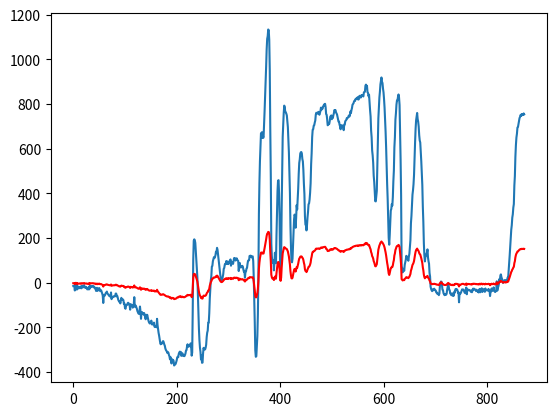

The matplotlib source for this figure:
import matplotlib.pyplot as plt

times, errors, powers = [0, 1, 2, 3, 4, 5, 6, 7, 8, 9, 10, 11, 12, 13, 14, 15, 16, 17, 18, 19, 20, 21, 22, 23, 24, 25, 26, 27, 28, 29, 30, 31, 32, 33, 34, 35, 36, 37, 38, 39, 40, 41, 42, 43, 44, 45, 46, 47, 48, 49, 50, 51, 52, 53, 54, 55, 56, 57, 58, 59, 60, 61, 62, 63, 64, 65, 66, 67, 68, 69, 70, 71, 72, 73, 74, 75, 76, 77, 78, 79, 80, 81, 82, 83, 84, 85, 86, 87, 88, 89, 90, 91, 92, 93, 94, 95, 96, 97, 98, 99, 100, 101, 102, 103, 104, 105, 106, 107, 108, 109, 110, 111, 112, 113, 114, 115, 116, 117, 118, 119, 120, 121, 122, 123, 124, 125, 126, 127, 128, 129, 130, 131, 132, 133, 134, 135, 136, 137, 138, 139, 140, 141, 142, 143, 144, 145, 146, 147, 148, 149, 150, 151, 152, 153, 154, 155, 156, 157, 158, 159, 160, 161, 162, 163, 164, 165, 166, 167, 168, 169, 170, 171, 172, 173, 174, 175, 176, 177, 178, 179, 180, 181, 182, 183, 184, 185, 186, 187, 188, 189, 190, 191, 192, 193, 194, 195, 196, 197, 198, 199, 200, 201, 202, 203, 204, 205, 206, 207, 208, 209, 210, 211, 212, 213, 214, 215, 216, 217, 218, 219, 220, 221, 222, 223, 224, 225, 226, 227, 228, 229, 230, 231, 232, 233, 234, 235, 236, 237, 238, 239, 240, 241, 242, 243, 244, 245, 246, 247, 248, 249, 250, 251, 252, 253, 254, 255, 256, 257, 258, 259, 260, 261, 262, 263, 264, 265, 266, 267, 268, 269, 270, 271, 272, 273, 274, 275, 276, 277, 278, 279, 280, 281, 282, 283, 284, 285, 286, 287, 288, 289, 290, 291, 292, 293, 294, 295, 296, 297, 298, 299, 300, 301, 302, 303, 304, 305, 306, 307, 308, 309, 310, 311, 312, 313, 314, 315, 316, 317, 318, 319, 320, 321, 322, 323, 324, 325, 326, 327, 328, 329, 330, 331, 332, 333, 334, 335, 336, 337, 338, 339, 340, 341, 342, 343, 344, 345, 346, 347, 348, 349, 350, 351, 352, 353, 354, 355, 356, 357, 358, 359, 360, 361, 362, 363, 364, 365, 366, 367, 368, 369, 370, 371, 372, 373, 374, 375, 376, 377, 378, 379, 380, 381, 382, 383, 384, 385, 386, 387, 388, 389, 390, 391, 392, 393, 394, 395, 396, 397, 398, 399, 400, 401, 402, 403, 404, 405, 406, 407, 408, 409, 410, 411, 412, 413, 414, 415, 416, 417, 418, 419, 420, 421, 422, 423, 424, 425, 426, 427, 428, 429, 430, 431, 432, 433, 434, 435, 436, 437, 438, 439, 440, 441, 442, 443, 444, 445, 446, 447, 448, 449, 450, 451, 452, 453, 454, 455, 456, 457, 458, 459, 460, 461, 462, 463, 464, 465, 466, 467, 468, 469, 470, 471, 472, 473, 474, 475, 476, 477, 478, 479, 480, 481, 482, 483, 484, 485, 486, 487, 488, 489, 490, 491, 492, 493, 494, 495, 496, 497, 498, 499, 500, 501, 502, 503, 504, 505, 506, 507, 508, 509, 510, 511, 512, 513, 514, 515, 516, 517, 518, 519, 520, 521, 522, 523, 524, 525, 526, 527, 528, 529, 530, 531, 532, 533, 534, 535, 536, 537, 538, 539, 540, 541, 542, 543, 544, 545, 546, 547, 548, 549, 550, 551, 552, 553, 554, 555, 556, 557, 558, 559, 560, 561, 562, 563, 564, 565, 566, 567, 568, 569, 570, 571, 572, 573, 574, 575, 576, 577, 578, 579, 580, 581, 582, 583, 584, 585, 586, 587, 588, 589, 590, 591, 592, 593, 594, 595, 596, 597, 598, 599, 600, 601, 602, 603, 604, 605, 606, 607, 608, 609, 610, 611, 612, 613, 614, 615, 616, 617, 618, 619, 620, 621, 622, 623, 624, 625, 626, 627, 628, 629, 630, 631, 632, 633, 634, 635, 636, 637, 638, 639, 640, 641, 642, 643, 644, 645, 646, 647, 648, 649, 650, 651, 652, 653, 654, 655, 656, 657, 658, 659, 660, 661, 662, 663, 664, 665, 666, 667, 668, 669, 670, 671, 672, 673, 674, 675, 676, 677, 678, 679, 680, 681, 682, 683, 684, 685, 686, 687, 688, 689, 690, 691, 692, 693, 694, 695, 696, 697, 698, 699, 700, 701, 702, 703, 704, 705, 706, 707, 708, 709, 710, 711, 712, 713, 714, 715, 716, 717, 718, 719, 720, 721, 722, 723, 724, 725, 726, 727, 728, 729, 730, 731, 732, 733, 734, 735, 736, 737, 738, 739, 740, 741, 742, 743, 744, 745, 746, 747, 748, 749, 750, 751, 752, 753, 754, 755, 756, 757, 758, 759, 760, 761, 762, 763, 764, 765, 766, 767, 768, 769, 770, 771, 772, 773, 774, 775, 776, 777, 778, 779, 780, 781, 782, 783, 784, 785, 786, 787, 788, 789, 790, 791, 792, 793, 794, 795, 796, 797, 798, 799, 800, 801, 802, 803, 804, 805, 806, 807, 808, 809, 810, 811, 812, 813, 814, 815, 816, 817, 818, 819, 820, 821, 822, 823, 824, 825, 826, 827, 828, 829, 830, 831, 832, 833, 834, 835, 836, 837, 838, 839, 840, 841, 842, 843, 844, 845, 846, 847, 848, 849, 850, 851, 852, 853, 854, 855, 856, 857, 858, 859, 860, 861, 862, 863, 864, 865, 866, 867, 868, 869, 870, 871, 872],[-15.639999999999986, -14.639999999999986, -15.639999999999986, -35.639999999999986, -19.639999999999986, -6.6399999999999864, -13.639999999999986, -31.639999999999986, -14.639999999999986, -23.639999999999986, -26.639999999999986, -25.639999999999986, -21.639999999999986, -23.639999999999986, -17.639999999999986, -25.639999999999986, -25.639999999999986, -14.639999999999986, -18.639999999999986, -21.639999999999986, -16.639999999999986, -11.639999999999986, -20.639999999999986, -23.639999999999986, -22.639999999999986, -19.639999999999986, -25.639999999999986, -30.639999999999986, -27.639999999999986, -30.639999999999986, -20.639999999999986, -30.639999999999986, -13.639999999999986, -22.639999999999986, -19.639999999999986, -16.639999999999986, -17.639999999999986, -15.639999999999986, -16.639999999999986, -20.639999999999986, -17.639999999999986, -23.639999999999986, -26.639999999999986, -23.639999999999986, -37.639999999999986, -31.639999999999986, -23.639999999999986, -37.639999999999986, -30.639999999999986, -33.639999999999986, -24.639999999999986, -28.639999999999986, -38.639999999999986, -33.639999999999986, -35.639999999999986, -42.639999999999986, -49.639999999999986, -58.639999999999986, -91.639999999999986, -55.639999999999986, -56.639999999999986, -58.639999999999986, -51.639999999999986, -46.639999999999986, -44.639999999999986, -40.639999999999986, -49.639999999999986, -51.639999999999986, -54.639999999999986, -58.639999999999986, -60.639999999999986, -62.639999999999986, -59.639999999999986, -44.639999999999986, -74.639999999999986, -67.639999999999986, -66.639999999999986, -64.639999999999986, -61.639999999999986, -62.639999999999986, -61.639999999999986, -61.639999999999986, -49.639999999999986, -49.639999999999986, -61.639999999999986, -59.639999999999986, -67.639999999999986, -77.639999999999986, -82.639999999999986, -86.639999999999986, -84.639999999999986, -93.639999999999986, -79.639999999999986, -68.639999999999986, -76.639999999999986, -77.639999999999986, -75.639999999999986, -79.639999999999986, -96.639999999999986, -93.639999999999986, -113.63999999999999, -117.63999999999999, -102.63999999999999, -101.63999999999999, -100.63999999999999, -93.639999999999986, -90.639999999999986, -92.639999999999986, -99.639999999999986, -101.63999999999999, -121.63999999999999, -96.639999999999986, -99.639999999999986, -103.63999999999999, -101.63999999999999, -112.63999999999999, -107.63999999999999, -97.639999999999986, -65.639999999999986, -108.63999999999999, -107.63999999999999, -103.63999999999999, -111.63999999999999, -117.63999999999999, -127.63999999999999, -133.63999999999999, -138.63999999999999, -140.63999999999999, -129.63999999999999, -107.63999999999999, -129.63999999999999, -162.63999999999999, -132.63999999999999, -132.63999999999999, -140.63999999999999, -139.63999999999999, -143.63999999999999, -136.63999999999999, -143.63999999999999, -153.63999999999999, -164.63999999999999, -144.63999999999999, -151.63999999999999, -144.63999999999999, -156.63999999999999, -166.63999999999999, -175.63999999999999, -180.63999999999999, -183.63999999999999, -179.63999999999999, -178.63999999999999, -170.63999999999999, -187.63999999999999, -185.63999999999999, -187.63999999999999, -185.63999999999999, -179.63999999999999, -197.63999999999999, -199.63999999999999, -196.63999999999999, -195.63999999999999, -200.63999999999999, -162.63999999999999, -190.63999999999999, -207.63999999999999, -225.63999999999999, -237.63999999999999, -252.63999999999999, -267.63999999999999, -276.63999999999999, -270.63999999999999, -273.63999999999999, -272.63999999999999, -263.63999999999999, -262.63999999999999, -268.63999999999999, -277.63999999999999, -282.63999999999999, -294.63999999999999, -301.63999999999999, -305.63999999999999, -308.63999999999999, -315.63999999999999, -311.63999999999999, -314.63999999999999, -324.63999999999999, -330.63999999999999, -343.63999999999999, -333.63999999999999, -351.63999999999999, -362.63999999999999, -343.63999999999999, -347.63999999999999, -346.63999999999999, -350.63999999999999, -371.63999999999999, -369.63999999999999, -364.63999999999999, -364.63999999999999, -356.63999999999999, -348.63999999999999, -335.63999999999999, -332.63999999999999, -334.63999999999999, -319.63999999999999, -314.63999999999999, -309.63999999999999, -318.63999999999999, -310.63999999999999, -328.63999999999999, -324.63999999999999, -316.63999999999999, -327.63999999999999, -326.63999999999999, -329.63999999999999, -329.63999999999999, -324.63999999999999, -317.63999999999999, -304.63999999999999, -302.63999999999999, -286.63999999999999, -276.63999999999999, -288.63999999999999, -281.63999999999999, -280.63999999999999, -279.63999999999999, -286.63999999999999, -272.63999999999999, -288.63999999999999, -327.63999999999999, -313.63999999999999, -130.63999999999999, 100.36000000000001, 187.36000000000001, 193.36000000000001, 189.36000000000001, 177.36000000000001, 138.36000000000001, 96.360000000000014, 60.360000000000014, 22.360000000000014, -59.639999999999986, -127.63999999999999, -207.63999999999999, -258.63999999999999, -291.63999999999999, -310.63999999999999, -344.63999999999999, -325.63999999999999, -359.63999999999999, -358.63999999999999, -317.63999999999999, -292.63999999999999, -299.63999999999999, -297.63999999999999, -299.63999999999999, -291.63999999999999, -278.63999999999999, -244.63999999999999, -224.63999999999999, -215.63999999999999, -179.63999999999999, -179.63999999999999, -137.63999999999999, -71.639999999999986, -30.639999999999986, 10.360000000000014, 28.360000000000014, 71.360000000000014, 74.360000000000014, 95.360000000000014, 104.36000000000001, 113.36000000000001, 109.36000000000001, 114.36000000000001, 122.36000000000001, 138.36000000000001, 131.36000000000001, 155.36000000000001, 146.36000000000001, 124.36000000000001, 106.36000000000001, 82.360000000000014, 60.360000000000014, 40.360000000000014, 23.360000000000014, 11.360000000000014, 9.3600000000000136, 14.360000000000014, 24.360000000000014, 37.360000000000014, 61.360000000000014, 65.360000000000014, 79.360000000000014, 84.360000000000014, 82.360000000000014, 96.360000000000014, 86.360000000000014, 84.360000000000014, 94.360000000000014, 82.360000000000014, 91.360000000000014, 93.360000000000014, 94.360000000000014, 103.36000000000001, 75.360000000000014, 92.360000000000014, 89.360000000000014, 90.360000000000014, 83.360000000000014, 95.360000000000014, 109.36000000000001, 105.36000000000001, 108.36000000000001, 98.360000000000014, 101.36000000000001, 108.36000000000001, 102.36000000000001, 99.360000000000014, 96.360000000000014, 51.360000000000014, 75.360000000000014, 87.360000000000014, 68.360000000000014, 67.360000000000014, 68.360000000000014, 74.360000000000014, 74.360000000000014, 70.360000000000014, 57.360000000000014, 48.360000000000014, 52.360000000000014, 21.360000000000014, 47.360000000000014, 49.360000000000014, 62.360000000000014, 65.360000000000014, 83.360000000000014, 97.360000000000014, 99.360000000000014, 99.360000000000014, 119.36000000000001, 116.36000000000001, 120.36000000000001, 117.36000000000001, 112.36000000000001, 116.36000000000001, 117.36000000000001, 96.360000000000014, 24.360000000000014, -76.639999999999986, -179.63999999999999, -303.63999999999999, -332.63999999999999, -330.63999999999999, -286.63999999999999, -239.63999999999999, -143.63999999999999, 21.360000000000014, 307.36000000000001, 446.36000000000001, 543.36000000000001, 610.36000000000001, 668.36000000000001, 669.36000000000001, 673.36000000000001, 647.36000000000001, 652.36000000000001, 649.36000000000001, 703.36000000000001, 768.36000000000001, 831.36000000000001, 895.36000000000001, 967.36000000000001, 1044.3600000000001, 1091.3600000000001, 1103.3600000000001, 1133.3600000000001, 1129.3600000000001, 1087.3600000000001, 952.36000000000001, 684.36000000000001, 475.36000000000001, 174.36000000000001, 118.36000000000001, 89.360000000000014, 91.360000000000014, 99.360000000000014, 54.360000000000014, 88.360000000000014, 133.36000000000001, 94.360000000000014, 86.360000000000014, 211.36000000000001, 307.36000000000001, 409.36000000000001, 456.36000000000001, 458.36000000000001, 397.36000000000001, 288.36000000000001, 64.360000000000014, 37.360000000000014, 107.36000000000001, 330.36000000000001, 504.36000000000001, 652.36000000000001, 711.36000000000001, 759.36000000000001, 792.36000000000001, 784.36000000000001, 763.36000000000001, 762.36000000000001, 756.36000000000001, 748.36000000000001, 719.36000000000001, 696.36000000000001, 638.36000000000001, 582.36000000000001, 481.36000000000001, 400.36000000000001, 253.36000000000001, 159.36000000000001, 95.360000000000014, 90.360000000000014, 106.36000000000001, 170.36000000000001, 225.36000000000001, 282.36000000000001, 304.36000000000001, 296.36000000000001, 245.36000000000001, 288.36000000000001, 346.36000000000001, 327.36000000000001, 376.36000000000001, 421.36000000000001, 487.36000000000001, 535.36000000000001, 551.36000000000001, 577.36000000000001, 583.36000000000001, 584.36000000000001, 578.36000000000001, 553.36000000000001, 542.36000000000001, 503.36000000000001, 442.36000000000001, 396.36000000000001, 297.36000000000001, 259.36000000000001, 256.36000000000001, 233.36000000000001, 256.36000000000001, 291.36000000000001, 316.36000000000001, 350.36000000000001, 354.36000000000001, 371.36000000000001, 401.36000000000001, 444.36000000000001, 529.36000000000001, 579.36000000000001, 651.36000000000001, 684.36000000000001, 686.36000000000001, 702.36000000000001, 704.36000000000001, 716.36000000000001, 725.36000000000001, 751.36000000000001, 760.36000000000001, 756.36000000000001, 756.36000000000001, 761.36000000000001, 764.36000000000001, 757.36000000000001, 751.36000000000001, 760.36000000000001, 767.36000000000001, 783.36000000000001, 773.36000000000001, 782.36000000000001, 778.36000000000001, 788.36000000000001, 791.36000000000001, 797.36000000000001, 794.36000000000001, 800.36000000000001, 785.36000000000001, 754.36000000000001, 751.36000000000001, 731.36000000000001, 704.36000000000001, 706.36000000000001, 711.36000000000001, 710.36000000000001, 723.36000000000001, 742.36000000000001, 745.36000000000001, 748.36000000000001, 731.36000000000001, 739.36000000000001, 737.36000000000001, 749.36000000000001, 758.36000000000001, 772.36000000000001, 769.36000000000001, 772.36000000000001, 763.36000000000001, 757.36000000000001, 753.36000000000001, 742.36000000000001, 732.36000000000001, 720.36000000000001, 720.36000000000001, 706.36000000000001, 699.36000000000001, 686.36000000000001, 704.36000000000001, 704.36000000000001, 703.36000000000001, 701.36000000000001, 693.36000000000001, 682.36000000000001, 707.36000000000001, 707.36000000000001, 722.36000000000001, 725.36000000000001, 728.36000000000001, 736.36000000000001, 735.36000000000001, 738.36000000000001, 742.36000000000001, 748.36000000000001, 743.36000000000001, 748.36000000000001, 766.36000000000001, 759.36000000000001, 772.36000000000001, 781.36000000000001, 796.36000000000001, 799.36000000000001, 803.36000000000001, 811.36000000000001, 814.36000000000001, 813.36000000000001, 822.36000000000001, 823.36000000000001, 825.36000000000001, 822.36000000000001, 830.36000000000001, 819.36000000000001, 820.36000000000001, 834.36000000000001, 836.36000000000001, 833.36000000000001, 828.36000000000001, 838.36000000000001, 834.36000000000001, 839.36000000000001, 836.36000000000001, 833.36000000000001, 851.36000000000001, 853.36000000000001, 854.36000000000001, 881.36000000000001, 886.36000000000001, 875.36000000000001, 881.36000000000001, 852.36000000000001, 849.36000000000001, 834.36000000000001, 841.36000000000001, 803.36000000000001, 771.36000000000001, 743.36000000000001, 680.36000000000001, 650.36000000000001, 591.36000000000001, 569.36000000000001, 536.36000000000001, 478.36000000000001, 450.36000000000001, 405.36000000000001, 364.36000000000001, 363.36000000000001, 389.36000000000001, 410.36000000000001, 516.36000000000001, 614.36000000000001, 734.36000000000001, 783.36000000000001, 828.36000000000001, 854.36000000000001, 887.36000000000001, 902.36000000000001, 918.36000000000001, 899.36000000000001, 893.36000000000001, 868.36000000000001, 851.36000000000001, 821.36000000000001, 783.36000000000001, 729.36000000000001, 675.36000000000001, 607.36000000000001, 515.36000000000001, 441.36000000000001, 375.36000000000001, 281.36000000000001, 200.36000000000001, 169.36000000000001, 212.36000000000001, 269.36000000000001, 322.36000000000001, 329.36000000000001, 351.36000000000001, 344.36000000000001, 382.36000000000001, 452.36000000000001, 501.36000000000001, 605.36000000000001, 650.36000000000001, 729.36000000000001, 758.36000000000001, 796.36000000000001, 815.36000000000001, 816.36000000000001, 831.36000000000001, 842.36000000000001, 828.36000000000001, 795.36000000000001, 676.36000000000001, 552.36000000000001, 391.36000000000001, 74.360000000000014, 62.360000000000014, 45.360000000000014, 53.360000000000014, 61.360000000000014, 52.360000000000014, 79.360000000000014, 91.360000000000014, 101.36000000000001, 119.36000000000001, 117.36000000000001, 110.36000000000001, 105.36000000000001, 97.360000000000014, 116.36000000000001, 128.36000000000001, 156.36000000000001, 189.36000000000001, 265.36000000000001, 298.36000000000001, 341.36000000000001, 393.36000000000001, 413.36000000000001, 440.36000000000001, 482.36000000000001, 559.36000000000001, 626.36000000000001, 687.36000000000001, 726.36000000000001, 742.36000000000001, 759.36000000000001, 732.36000000000001, 720.36000000000001, 698.36000000000001, 659.36000000000001, 636.36000000000001, 627.36000000000001, 587.36000000000001, 543.36000000000001, 491.36000000000001, 437.36000000000001, 339.36000000000001, 271.36000000000001, 174.36000000000001, 121.36000000000001, 94.360000000000014, 115.36000000000001, 118.36000000000001, 129.36000000000001, 134.36000000000001, 148.36000000000001, 112.36000000000001, 95.360000000000014, 84.360000000000014, 42.360000000000014, 27.360000000000014, -18.639999999999986, -28.639999999999986, -34.639999999999986, -38.639999999999986, -30.639999999999986, -32.639999999999986, -34.639999999999986, -27.639999999999986, -31.639999999999986, -34.639999999999986, -35.639999999999986, -44.639999999999986, -44.639999999999986, -50.639999999999986, -49.639999999999986, -51.639999999999986, -56.639999999999986, -49.639999999999986, -16.639999999999986, -5.6399999999999864, 4.3600000000000136, 3.3600000000000136, -9.6399999999999864, -32.639999999999986, -34.639999999999986, -47.639999999999986, -52.639999999999986, -56.639999999999986, -52.639999999999986, -55.639999999999986, -54.639999999999986, -50.639999999999986, -32.639999999999986, -21.639999999999986, -9.6399999999999864, -16.639999999999986, -32.639999999999986, -34.639999999999986, -49.639999999999986, -48.639999999999986, -56.639999999999986, -56.639999999999986, -48.639999999999986, -59.639999999999986, -55.639999999999986, -58.639999999999986, -40.639999999999986, -44.639999999999986, -30.639999999999986, -28.639999999999986, -33.639999999999986, -30.639999999999986, -34.639999999999986, -45.639999999999986, -43.639999999999986, -88.639999999999986, -47.639999999999986, -51.639999999999986, -48.639999999999986, -43.639999999999986, -36.639999999999986, -30.639999999999986, -31.639999999999986, -31.639999999999986, -31.639999999999986, -40.639999999999986, -45.639999999999986, -47.639999999999986, -43.639999999999986, -22.639999999999986, -52.639999999999986, -32.639999999999986, -31.639999999999986, -34.639999999999986, -32.639999999999986, -34.639999999999986, -34.639999999999986, -37.639999999999986, -41.639999999999986, -35.639999999999986, -43.639999999999986, -36.639999999999986, -27.639999999999986, -31.639999999999986, -27.639999999999986, -30.639999999999986, -31.639999999999986, -31.639999999999986, -38.639999999999986, -32.639999999999986, -34.639999999999986, -40.639999999999986, -39.639999999999986, -44.639999999999986, -31.639999999999986, -28.639999999999986, -43.639999999999986, -28.639999999999986, -32.639999999999986, -25.639999999999986, -42.639999999999986, -33.639999999999986, -29.639999999999986, -32.639999999999986, -39.639999999999986, -41.639999999999986, -26.639999999999986, -35.639999999999986, -34.639999999999986, -33.639999999999986, -33.639999999999986, -36.639999999999986, -28.639999999999986, -34.639999999999986, -36.639999999999986, -60.639999999999986, -39.639999999999986, -39.639999999999986, -26.639999999999986, -37.639999999999986, -33.639999999999986, -32.639999999999986, -21.639999999999986, -38.639999999999986, -38.639999999999986, -42.639999999999986, -38.639999999999986, -34.639999999999986, 5.3600000000000136, -36.639999999999986, -24.639999999999986, -18.639999999999986, -7.6399999999999864, 15.360000000000014, 9.3600000000000136, 31.360000000000014, 36.360000000000014, 23.360000000000014, 17.360000000000014, 6.3600000000000136, -1.6399999999999864, 0.36000000000001364, 9.3600000000000136, 8.3600000000000136, 10.360000000000014, 1.3600000000000136, 3.3600000000000136, 11.360000000000014, 9.3600000000000136, 22.360000000000014, 20.360000000000014, 52.360000000000014, 80.360000000000014, 122.36000000000001, 159.36000000000001, 195.36000000000001, 236.36000000000001, 256.36000000000001, 290.36000000000001, 305.36000000000001, 335.36000000000001, 351.36000000000001, 434.36000000000001, 476.36000000000001, 562.36000000000001, 615.36000000000001, 649.36000000000001, 666.36000000000001, 694.36000000000001, 696.36000000000001, 710.36000000000001, 722.36000000000001, 736.36000000000001, 741.36000000000001, 750.36000000000001, 746.36000000000001, 754.36000000000001, 749.36000000000001, 753.36000000000001, 750.36000000000001, 757.36000000000001, 753.36000000000001],[-3.1279999999999974, -2.9279999999999973, -3.1279999999999974, -7.1279999999999974, -3.9279999999999973, -1.3279999999999974, -2.7279999999999975, -6.3279999999999976, -2.9279999999999973, -4.7279999999999971, -5.3279999999999976, -5.1279999999999974, -4.3279999999999976, -4.7279999999999971, -3.5279999999999974, -5.1279999999999974, -5.1279999999999974, -2.9279999999999973, -3.7279999999999975, -4.3279999999999976, -3.3279999999999976, -2.3279999999999972, -4.1279999999999974, -4.7279999999999971, -4.5279999999999978, -3.9279999999999973, -5.1279999999999974, -6.1279999999999974, -5.5279999999999978, -6.1279999999999974, -4.1279999999999974, -6.1279999999999974, -2.7279999999999975, -4.5279999999999978, -3.9279999999999973, -3.3279999999999976, -3.5279999999999974, -3.1279999999999974, -3.3279999999999976, -4.1279999999999974, -3.5279999999999974, -4.7279999999999971, -5.3279999999999976, -4.7279999999999971, -7.5279999999999978, -6.3279999999999976, -4.7279999999999971, -7.5279999999999978, -6.1279999999999974, -6.727999999999998, -4.9279999999999973, -5.727999999999998, -7.727999999999998, -6.727999999999998, -7.1279999999999974, -8.5279999999999969, -9.9279999999999973, -11.727999999999998, -18.327999999999999, -11.127999999999998, -11.327999999999998, -11.727999999999998, -10.327999999999998, -9.3279999999999976, -8.9279999999999973, -8.1279999999999983, -9.9279999999999973, -10.327999999999998, -10.927999999999997, -11.727999999999998, -12.127999999999998, -12.527999999999999, -11.927999999999997, -8.9279999999999973, -14.927999999999997, -13.527999999999999, -13.327999999999998, -12.927999999999997, -12.327999999999998, -12.527999999999999, -12.327999999999998, -12.327999999999998, -9.9279999999999973, -9.9279999999999973, -12.327999999999998, -11.927999999999997, -13.527999999999999, -15.527999999999999, -16.527999999999999, -17.327999999999999, -16.927999999999997, -18.727999999999998, -15.927999999999997, -13.727999999999998, -15.327999999999998, -15.527999999999999, -15.127999999999998, -15.927999999999997, -19.327999999999999, -18.727999999999998, -22.727999999999998, -23.527999999999999, -20.527999999999999, -20.327999999999999, -20.128, -18.727999999999998, -18.127999999999997, -18.527999999999999, -19.927999999999997, -20.327999999999999, -24.327999999999999, -19.327999999999999, -19.927999999999997, -20.727999999999998, -20.327999999999999, -22.527999999999999, -21.527999999999999, -19.527999999999999, -13.127999999999998, -21.727999999999998, -21.527999999999999, -20.727999999999998, -22.327999999999999, -23.527999999999999, -25.527999999999999, -26.727999999999998, -27.727999999999998, -28.128, -25.927999999999997, -21.527999999999999, -25.927999999999997, -32.527999999999999, -26.527999999999999, -26.527999999999999, -28.128, -27.927999999999997, -28.727999999999998, -27.327999999999999, -28.727999999999998, -30.727999999999998, -32.927999999999997, -28.927999999999997, -30.327999999999999, -28.927999999999997, -31.327999999999999, -33.327999999999996, -35.128, -36.128, -36.728000000000002, -35.927999999999997, -35.728000000000002, -34.128, -37.527999999999999, -37.128, -37.527999999999999, -37.128, -35.927999999999997, -39.527999999999999, -39.927999999999997, -39.328000000000003, -39.128, -40.128, -32.527999999999999, -38.128, -41.527999999999999, -45.128, -47.527999999999999, -50.527999999999999, -53.527999999999999, -55.328000000000003, -54.128, -54.728000000000002, -54.527999999999999, -52.728000000000002, -52.527999999999999, -53.728000000000002, -55.527999999999999, -56.527999999999999, -58.927999999999997, -60.328000000000003, -61.128, -61.728000000000002, -63.128, -62.328000000000003, -62.927999999999997, -64.927999999999997, -66.128, -68.727999999999994, -66.727999999999994, -70.328000000000003, -72.528000000000006, -68.727999999999994, -69.528000000000006, -69.328000000000003, -70.128, -74.328000000000003, -73.927999999999997, -72.927999999999997, -72.927999999999997, -71.328000000000003, -69.727999999999994, -67.128, -66.528000000000006, -66.927999999999997, -63.927999999999997, -62.927999999999997, -61.927999999999997, -63.728000000000002, -62.128, -65.727999999999994, -64.927999999999997, -63.328000000000003, -65.528000000000006, -65.328000000000003, -65.927999999999997, -65.927999999999997, -64.927999999999997, -63.527999999999999, -60.927999999999997, -60.527999999999999, -57.328000000000003, -55.328000000000003, -57.728000000000002, -56.328000000000003, -56.128, -55.927999999999997, -57.328000000000003, -54.527999999999999, -57.728000000000002, -65.528000000000006, -62.728000000000002, -26.128, 20.072000000000003, 37.472000000000001, 38.672000000000004, 37.872000000000007, 35.472000000000001, 27.672000000000004, 19.272000000000006, 12.072000000000003, 4.4720000000000031, -11.927999999999997, -25.527999999999999, -41.527999999999999, -51.728000000000002, -58.328000000000003, -62.128, -68.927999999999997, -65.128, -71.927999999999997, -71.727999999999994, -63.527999999999999, -58.527999999999999, -59.927999999999997, -59.527999999999999, -59.927999999999997, -58.328000000000003, -55.728000000000002, -48.927999999999997, -44.927999999999997, -43.128, -35.927999999999997, -35.927999999999997, -27.527999999999999, -14.327999999999998, -6.1279999999999974, 2.0720000000000027, 5.6720000000000033, 14.272000000000004, 14.872000000000003, 19.072000000000003, 20.872000000000003, 22.672000000000004, 21.872000000000003, 22.872000000000003, 24.472000000000005, 27.672000000000004, 26.272000000000006, 31.072000000000003, 29.272000000000006, 24.872000000000003, 21.272000000000006, 16.472000000000005, 12.072000000000003, 8.0720000000000027, 4.6720000000000033, 2.2720000000000029, 1.8720000000000028, 2.872000000000003, 4.8720000000000034, 7.4720000000000031, 12.272000000000004, 13.072000000000003, 15.872000000000003, 16.872000000000003, 16.472000000000005, 19.272000000000006, 17.272000000000002, 16.872000000000003, 18.872000000000003, 16.472000000000005, 18.272000000000002, 18.672000000000004, 18.872000000000003, 20.672000000000004, 15.072000000000003, 18.472000000000005, 17.872000000000003, 18.072000000000003, 16.672000000000004, 19.072000000000003, 21.872000000000003, 21.072000000000003, 21.672000000000004, 19.672000000000004, 20.272000000000006, 21.672000000000004, 20.472000000000005, 19.872000000000003, 19.272000000000006, 10.272000000000004, 15.072000000000003, 17.472000000000005, 13.672000000000004, 13.472000000000003, 13.672000000000004, 14.872000000000003, 14.872000000000003, 14.072000000000003, 11.472000000000003, 9.6720000000000041, 10.472000000000003, 4.2720000000000029, 9.4720000000000031, 9.8720000000000034, 12.472000000000003, 13.072000000000003, 16.672000000000004, 19.472000000000005, 19.872000000000003, 19.872000000000003, 23.872000000000003, 23.272000000000006, 24.072000000000003, 23.472000000000005, 22.472000000000005, 23.272000000000006, 23.472000000000005, 19.272000000000006, 4.8720000000000034, -15.327999999999998, -35.927999999999997, -60.728000000000002, -66.528000000000006, -66.128, -57.328000000000003, -47.927999999999997, -28.727999999999998, 4.2720000000000029, 61.472000000000008, 89.272000000000006, 108.67200000000001, 122.072, 133.672, 133.87200000000001, 134.672, 129.47200000000001, 130.47200000000001, 129.87200000000001, 140.672, 153.67200000000003, 166.27200000000002, 179.072, 193.47200000000001, 208.87200000000004, 218.27200000000005, 220.67200000000003, 226.67200000000003, 225.87200000000004, 217.47200000000004, 190.47200000000001, 136.87200000000001, 95.072000000000003, 34.872000000000007, 23.672000000000004, 17.872000000000003, 18.272000000000002, 19.872000000000003, 10.872000000000003, 17.672000000000004, 26.672000000000004, 18.872000000000003, 17.272000000000002, 42.272000000000006, 61.472000000000008, 81.872000000000014, 91.272000000000006, 91.672000000000011, 79.472000000000008, 57.672000000000004, 12.872000000000003, 7.4720000000000031, 21.472000000000005, 66.072000000000003, 100.87200000000001, 130.47200000000001, 142.27200000000002, 151.87200000000001, 158.47200000000001, 156.87200000000001, 152.672, 152.47200000000001, 151.27200000000002, 149.672, 143.87200000000001, 139.27200000000002, 127.67200000000001, 116.47200000000001, 96.272000000000006, 80.072000000000003, 50.672000000000004, 31.872000000000003, 19.072000000000003, 18.072000000000003, 21.272000000000006, 34.072000000000003, 45.072000000000003, 56.472000000000008, 60.872000000000007, 59.272000000000006, 49.072000000000003, 57.672000000000004, 69.272000000000006, 65.472000000000008, 75.272000000000006, 84.272000000000006, 97.472000000000008, 107.072, 110.27200000000001, 115.47200000000001, 116.67200000000001, 116.87200000000001, 115.67200000000001, 110.67200000000001, 108.47200000000001, 100.67200000000001, 88.472000000000008, 79.272000000000006, 59.472000000000008, 51.872000000000007, 51.272000000000006, 46.672000000000004, 51.272000000000006, 58.272000000000006, 63.272000000000006, 70.072000000000003, 70.872, 74.272000000000006, 80.272000000000006, 88.872000000000014, 105.87200000000001, 115.87200000000001, 130.27200000000002, 136.87200000000001, 137.27200000000002, 140.47200000000001, 140.87200000000001, 143.27200000000002, 145.072, 150.27200000000002, 152.072, 151.27200000000002, 151.27200000000002, 152.27200000000002, 152.87200000000001, 151.47200000000001, 150.27200000000002, 152.072, 153.47200000000001, 156.67200000000003, 154.67200000000003, 156.47200000000001, 155.67200000000003, 157.67200000000003, 158.27200000000002, 159.47200000000001, 158.87200000000001, 160.072, 157.072, 150.87200000000001, 150.27200000000002, 146.27200000000002, 140.87200000000001, 141.27200000000002, 142.27200000000002, 142.072, 144.672, 148.47200000000001, 149.072, 149.672, 146.27200000000002, 147.87200000000001, 147.47200000000001, 149.87200000000001, 151.672, 154.47200000000001, 153.87200000000001, 154.47200000000001, 152.672, 151.47200000000001, 150.672, 148.47200000000001, 146.47200000000001, 144.072, 144.072, 141.27200000000002, 139.87200000000001, 137.27200000000002, 140.87200000000001, 140.87200000000001, 140.672, 140.27200000000002, 138.672, 136.47200000000001, 141.47200000000001, 141.47200000000001, 144.47200000000001, 145.072, 145.672, 147.27200000000002, 147.072, 147.672, 148.47200000000001, 149.672, 148.672, 149.672, 153.27200000000002, 151.87200000000001, 154.47200000000001, 156.27200000000002, 159.27200000000002, 159.87200000000001, 160.67200000000003, 162.27200000000002, 162.87200000000001, 162.67200000000003, 164.47200000000001, 164.67200000000003, 165.072, 164.47200000000001, 166.072, 163.87200000000001, 164.072, 166.87200000000001, 167.27200000000002, 166.67200000000003, 165.67200000000003, 167.67200000000003, 166.87200000000001, 167.87200000000001, 167.27200000000002, 166.67200000000003, 170.27200000000002, 170.67200000000003, 170.87200000000001, 176.27200000000002, 177.27200000000002, 175.072, 176.27200000000002, 170.47200000000001, 169.87200000000001, 166.87200000000001, 168.27200000000002, 160.67200000000003, 154.27200000000002, 148.672, 136.072, 130.072, 118.27200000000001, 113.87200000000001, 107.27200000000001, 95.672000000000011, 90.072000000000003, 81.072000000000003, 72.872, 72.672000000000011, 77.872000000000014, 82.072000000000003, 103.27200000000001, 122.87200000000001, 146.87200000000001, 156.67200000000003, 165.67200000000003, 170.87200000000001, 177.47200000000001, 180.47200000000001, 183.67200000000003, 179.87200000000001, 178.67200000000003, 173.67200000000003, 170.27200000000002, 164.27200000000002, 156.67200000000003, 145.87200000000001, 135.072, 121.47200000000001, 103.072, 88.272000000000006, 75.072000000000003, 56.272000000000006, 40.072000000000003, 33.872000000000007, 42.472000000000008, 53.872000000000007, 64.472000000000008, 65.872, 70.272000000000006, 68.872, 76.472000000000008, 90.472000000000008, 100.27200000000001, 121.072, 130.072, 145.87200000000001, 151.672, 159.27200000000002, 163.072, 163.27200000000002, 166.27200000000002, 168.47200000000001, 165.67200000000003, 159.072, 135.27200000000002, 110.47200000000001, 78.272000000000006, 14.872000000000003, 12.472000000000003, 9.0720000000000027, 10.672000000000004, 12.272000000000004, 10.472000000000003, 15.872000000000003, 18.272000000000002, 20.272000000000006, 23.872000000000003, 23.472000000000005, 22.072000000000003, 21.072000000000003, 19.472000000000005, 23.272000000000006, 25.672000000000004, 31.272000000000006, 37.872000000000007, 53.072000000000003, 59.672000000000004, 68.272000000000006, 78.672000000000011, 82.672000000000011, 88.072000000000003, 96.472000000000008, 111.87200000000001, 125.27200000000001, 137.47200000000001, 145.27200000000002, 148.47200000000001, 151.87200000000001, 146.47200000000001, 144.072, 139.672, 131.87200000000001, 127.27200000000001, 125.47200000000001, 117.47200000000001, 108.67200000000001, 98.272000000000006, 87.472000000000008, 67.872, 54.272000000000006, 34.872000000000007, 24.272000000000006, 18.872000000000003, 23.072000000000003, 23.672000000000004, 25.872000000000003, 26.872000000000003, 29.672000000000004, 22.472000000000005, 19.072000000000003, 16.872000000000003, 8.4720000000000031, 5.4720000000000031, -3.7279999999999975, -5.727999999999998, -6.9279999999999973, -7.727999999999998, -6.1279999999999974, -6.5279999999999978, -6.9279999999999973, -5.5279999999999978, -6.3279999999999976, -6.9279999999999973, -7.1279999999999974, -8.9279999999999973, -8.9279999999999973, -10.127999999999998, -9.9279999999999973, -10.327999999999998, -11.327999999999998, -9.9279999999999973, -3.3279999999999976, -1.1279999999999972, 0.87200000000000277, 0.67200000000000282, -1.9279999999999973, -6.5279999999999978, -6.9279999999999973, -9.5279999999999969, -10.527999999999999, -11.327999999999998, -10.527999999999999, -11.127999999999998, -10.927999999999997, -10.127999999999998, -6.5279999999999978, -4.3279999999999976, -1.9279999999999973, -3.3279999999999976, -6.5279999999999978, -6.9279999999999973, -9.9279999999999973, -9.727999999999998, -11.327999999999998, -11.327999999999998, -9.727999999999998, -11.927999999999997, -11.127999999999998, -11.727999999999998, -8.1279999999999983, -8.9279999999999973, -6.1279999999999974, -5.727999999999998, -6.727999999999998, -6.1279999999999974, -6.9279999999999973, -9.1279999999999983, -8.727999999999998, -17.727999999999998, -9.5279999999999969, -10.327999999999998, -9.727999999999998, -8.727999999999998, -7.3279999999999976, -6.1279999999999974, -6.3279999999999976, -6.3279999999999976, -6.3279999999999976, -8.1279999999999983, -9.1279999999999983, -9.5279999999999969, -8.727999999999998, -4.5279999999999978, -10.527999999999999, -6.5279999999999978, -6.3279999999999976, -6.9279999999999973, -6.5279999999999978, -6.9279999999999973, -6.9279999999999973, -7.5279999999999978, -8.3279999999999976, -7.1279999999999974, -8.727999999999998, -7.3279999999999976, -5.5279999999999978, -6.3279999999999976, -5.5279999999999978, -6.1279999999999974, -6.3279999999999976, -6.3279999999999976, -7.727999999999998, -6.5279999999999978, -6.9279999999999973, -8.1279999999999983, -7.9279999999999973, -8.9279999999999973, -6.3279999999999976, -5.727999999999998, -8.727999999999998, -5.727999999999998, -6.5279999999999978, -5.1279999999999974, -8.5279999999999969, -6.727999999999998, -5.9279999999999973, -6.5279999999999978, -7.9279999999999973, -8.3279999999999976, -5.3279999999999976, -7.1279999999999974, -6.9279999999999973, -6.727999999999998, -6.727999999999998, -7.3279999999999976, -5.727999999999998, -6.9279999999999973, -7.3279999999999976, -12.127999999999998, -7.9279999999999973, -7.9279999999999973, -5.3279999999999976, -7.5279999999999978, -6.727999999999998, -6.5279999999999978, -4.3279999999999976, -7.727999999999998, -7.727999999999998, -8.5279999999999969, -7.727999999999998, -6.9279999999999973, 1.0720000000000027, -7.3279999999999976, -4.9279999999999973, -3.7279999999999975, -1.5279999999999974, 3.0720000000000027, 1.8720000000000028, 6.2720000000000029, 7.2720000000000029, 4.6720000000000033, 3.4720000000000031, 1.2720000000000029, -0.32799999999999729, 0.072000000000002728, 1.8720000000000028, 1.6720000000000028, 2.0720000000000027, 0.27200000000000274, 0.67200000000000282, 2.2720000000000029, 1.8720000000000028, 4.4720000000000031, 4.0720000000000027, 10.472000000000003, 16.072000000000003, 24.472000000000005, 31.872000000000003, 39.072000000000003, 47.272000000000006, 51.272000000000006, 58.072000000000003, 61.072000000000003, 67.072000000000003, 70.272000000000006, 86.872000000000014, 95.272000000000006, 112.47200000000001, 123.072, 129.87200000000001, 133.27200000000002, 138.87200000000001, 139.27200000000002, 142.072, 144.47200000000001, 147.27200000000002, 148.27200000000002, 150.072, 149.27200000000002, 150.87200000000001, 149.87200000000001, 150.672, 150.072, 151.47200000000001, 150.672]

plt.plot(times, errors)
plt.plot(times, powers, color='red')
plt.show()